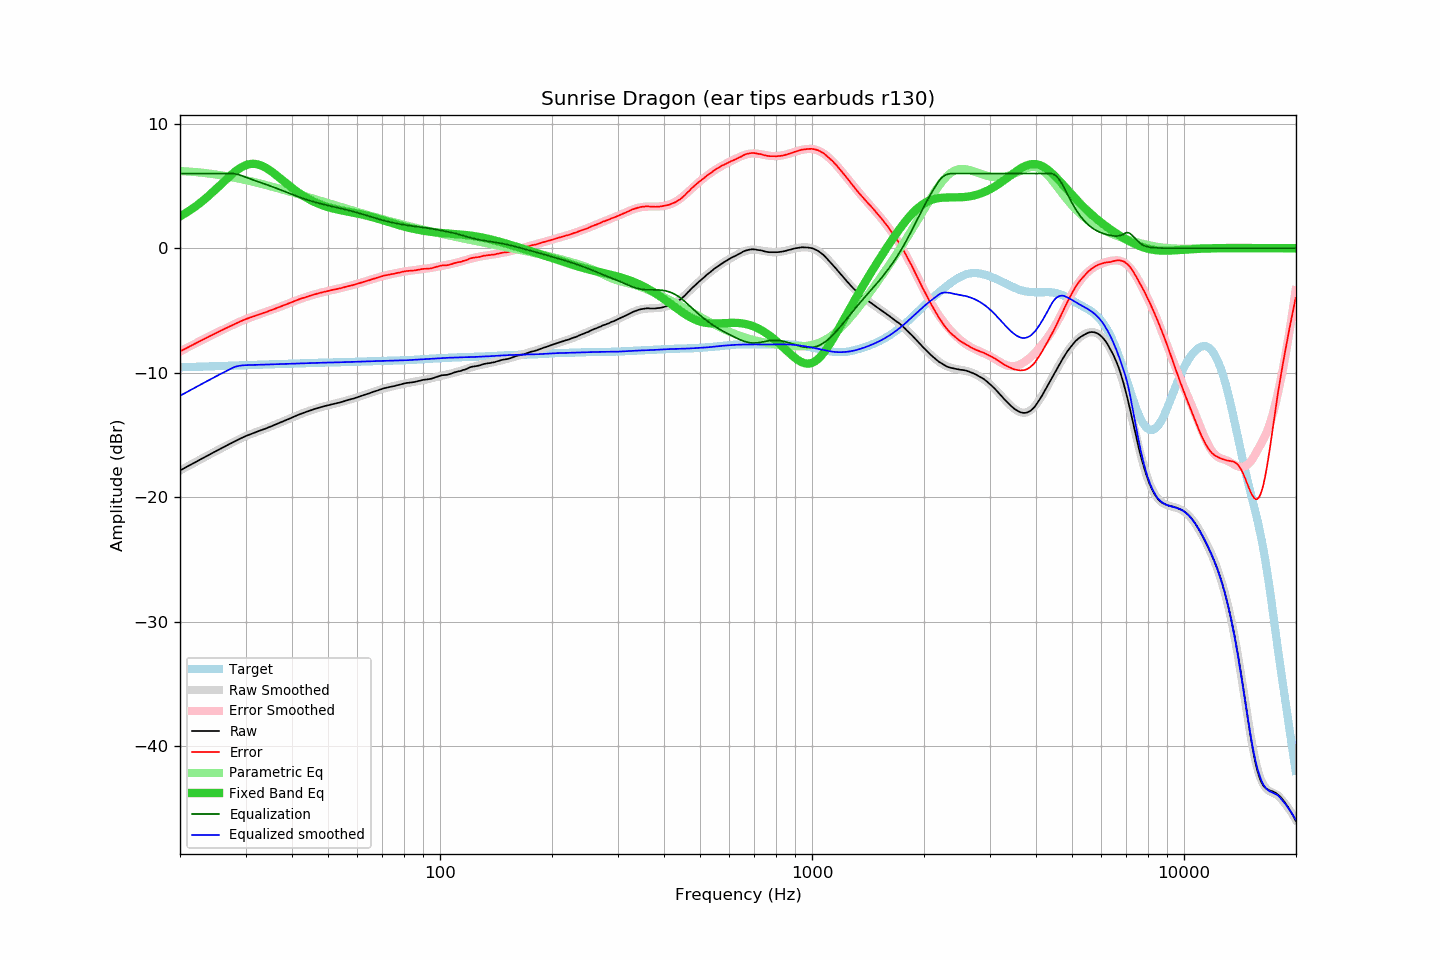

The file beside this chart, header and first rows:
frequency, raw, error, smoothed, error_smoothed, equalization, parametric_eq, equalized_raw, equalized_smoothed, target
20.00, -17.85, -8.29, -17.85, -8.29, 6.00, 2.56, -11.85, -11.85, -9.56
20.20, -17.78, -8.22, -17.78, -8.22, 6.00, 2.63, -11.78, -11.78, -9.56
20.40, -17.71, -8.15, -17.71, -8.16, 6.00, 2.71, -11.71, -11.71, -9.56
20.61, -17.64, -8.09, -17.64, -8.09, 6.00, 2.78, -11.64, -11.64, -9.55
20.81, -17.57, -8.02, -17.57, -8.02, 6.00, 2.86, -11.57, -11.57, -9.55
21.02, -17.50, -7.96, -17.50, -7.95, 6.00, 2.94, -11.50, -11.50, -9.55
21.23, -17.43, -7.89, -17.43, -7.89, 6.00, 3.03, -11.43, -11.43, -9.54
21.44, -17.36, -7.82, -17.36, -7.82, 6.00, 3.12, -11.36, -11.36, -9.54
21.66, -17.29, -7.76, -17.29, -7.75, 6.00, 3.20, -11.29, -11.29, -9.54
21.87, -17.22, -7.69, -17.22, -7.69, 6.00, 3.30, -11.22, -11.22, -9.53
22.09, -17.15, -7.62, -17.15, -7.62, 6.00, 3.39, -11.15, -11.15, -9.53
22.31, -17.08, -7.56, -17.08, -7.56, 6.00, 3.49, -11.08, -11.08, -9.52
22.54, -17.01, -7.49, -17.01, -7.49, 6.00, 3.59, -11.01, -11.01, -9.52
22.76, -16.94, -7.42, -16.94, -7.42, 6.00, 3.69, -10.94, -10.94, -9.52
22.99, -16.87, -7.36, -16.87, -7.36, 6.00, 3.79, -10.87, -10.87, -9.51
23.22, -16.80, -7.29, -16.80, -7.29, 6.00, 3.90, -10.80, -10.80, -9.51
23.45, -16.73, -7.23, -16.73, -7.23, 6.00, 4.01, -10.73, -10.73, -9.51
23.69, -16.66, -7.16, -16.66, -7.16, 6.00, 4.12, -10.66, -10.66, -9.50
23.92, -16.59, -7.09, -16.59, -7.10, 6.00, 4.23, -10.59, -10.59, -9.50
24.16, -16.52, -7.03, -16.53, -7.03, 6.00, 4.35, -10.52, -10.53, -9.49
24.40, -16.46, -6.97, -16.46, -6.97, 6.00, 4.46, -10.46, -10.46, -9.49
24.65, -16.39, -6.91, -16.39, -6.90, 6.00, 4.58, -10.39, -10.39, -9.48
24.89, -16.32, -6.84, -16.32, -6.84, 6.00, 4.70, -10.32, -10.32, -9.48
25.14, -16.25, -6.78, -16.25, -6.78, 6.00, 4.83, -10.25, -10.25, -9.47
25.39, -16.18, -6.71, -16.18, -6.71, 6.00, 4.95, -10.18, -10.18, -9.47
25.65, -16.11, -6.65, -16.12, -6.65, 6.00, 5.07, -10.11, -10.12, -9.46
25.91, -16.05, -6.59, -16.05, -6.59, 6.00, 5.19, -10.05, -10.05, -9.46
26.16, -15.98, -6.52, -15.98, -6.52, 6.00, 5.32, -9.98, -9.98, -9.46
26.43, -15.91, -6.46, -15.92, -6.46, 6.00, 5.44, -9.91, -9.92, -9.45
26.69, -15.85, -6.41, -15.85, -6.40, 6.00, 5.56, -9.85, -9.85, -9.45
26.96, -15.78, -6.34, -15.78, -6.34, 6.00, 5.68, -9.78, -9.78, -9.44
27.23, -15.71, -6.28, -15.71, -6.28, 6.00, 5.80, -9.71, -9.71, -9.44
27.50, -15.65, -6.22, -15.65, -6.21, 6.00, 5.91, -9.65, -9.65, -9.43
27.77, -15.58, -6.15, -15.58, -6.15, 5.99, 6.02, -9.59, -9.59, -9.43
28.05, -15.52, -6.10, -15.52, -6.09, 5.98, 6.12, -9.54, -9.54, -9.42
28.33, -15.45, -6.03, -15.45, -6.03, 5.95, 6.22, -9.50, -9.50, -9.42
28.62, -15.39, -5.98, -15.39, -5.97, 5.92, 6.32, -9.47, -9.47, -9.42
28.90, -15.32, -5.91, -15.33, -5.91, 5.89, 6.41, -9.44, -9.44, -9.41
29.19, -15.26, -5.86, -15.27, -5.86, 5.84, 6.49, -9.42, -9.42, -9.41
29.48, -15.20, -5.80, -15.21, -5.80, 5.80, 6.56, -9.40, -9.41, -9.40
29.78, -15.14, -5.74, -15.15, -5.75, 5.75, 6.62, -9.39, -9.40, -9.40
30.08, -15.08, -5.69, -15.09, -5.70, 5.70, 6.67, -9.39, -9.39, -9.39
30.38, -15.03, -5.64, -15.04, -5.65, 5.65, 6.71, -9.39, -9.39, -9.39
30.68, -14.98, -5.60, -14.98, -5.60, 5.60, 6.75, -9.38, -9.38, -9.39
30.99, -14.93, -5.55, -14.93, -5.55, 5.55, 6.77, -9.38, -9.38, -9.38
31.30, -14.88, -5.51, -14.88, -5.50, 5.50, 6.78, -9.38, -9.38, -9.38
31.61, -14.83, -5.46, -14.83, -5.46, 5.46, 6.78, -9.37, -9.37, -9.37
31.93, -14.78, -5.41, -14.78, -5.41, 5.41, 6.76, -9.37, -9.37, -9.37
32.24, -14.73, -5.37, -14.74, -5.37, 5.37, 6.74, -9.36, -9.37, -9.37
32.57, -14.68, -5.32, -14.69, -5.33, 5.33, 6.71, -9.36, -9.36, -9.36
32.89, -14.64, -5.28, -14.64, -5.28, 5.28, 6.67, -9.36, -9.36, -9.36
33.22, -14.59, -5.24, -14.59, -5.24, 5.24, 6.62, -9.36, -9.35, -9.35
33.55, -14.54, -5.19, -14.54, -5.19, 5.19, 6.56, -9.35, -9.35, -9.35
33.89, -14.50, -5.16, -14.49, -5.15, 5.15, 6.49, -9.35, -9.35, -9.34
34.23, -14.45, -5.11, -14.44, -5.10, 5.10, 6.41, -9.35, -9.34, -9.34
34.57, -14.39, -5.06, -14.39, -5.06, 5.06, 6.33, -9.34, -9.34, -9.34
34.92, -14.34, -5.01, -14.34, -5.01, 5.01, 6.24, -9.33, -9.33, -9.33
35.27, -14.29, -4.97, -14.29, -4.96, 4.96, 6.15, -9.33, -9.33, -9.33
35.62, -14.24, -4.92, -14.24, -4.91, 4.91, 6.06, -9.33, -9.32, -9.32
35.97, -14.18, -4.86, -14.18, -4.86, 4.86, 5.96, -9.32, -9.32, -9.32
... 635 more rows
